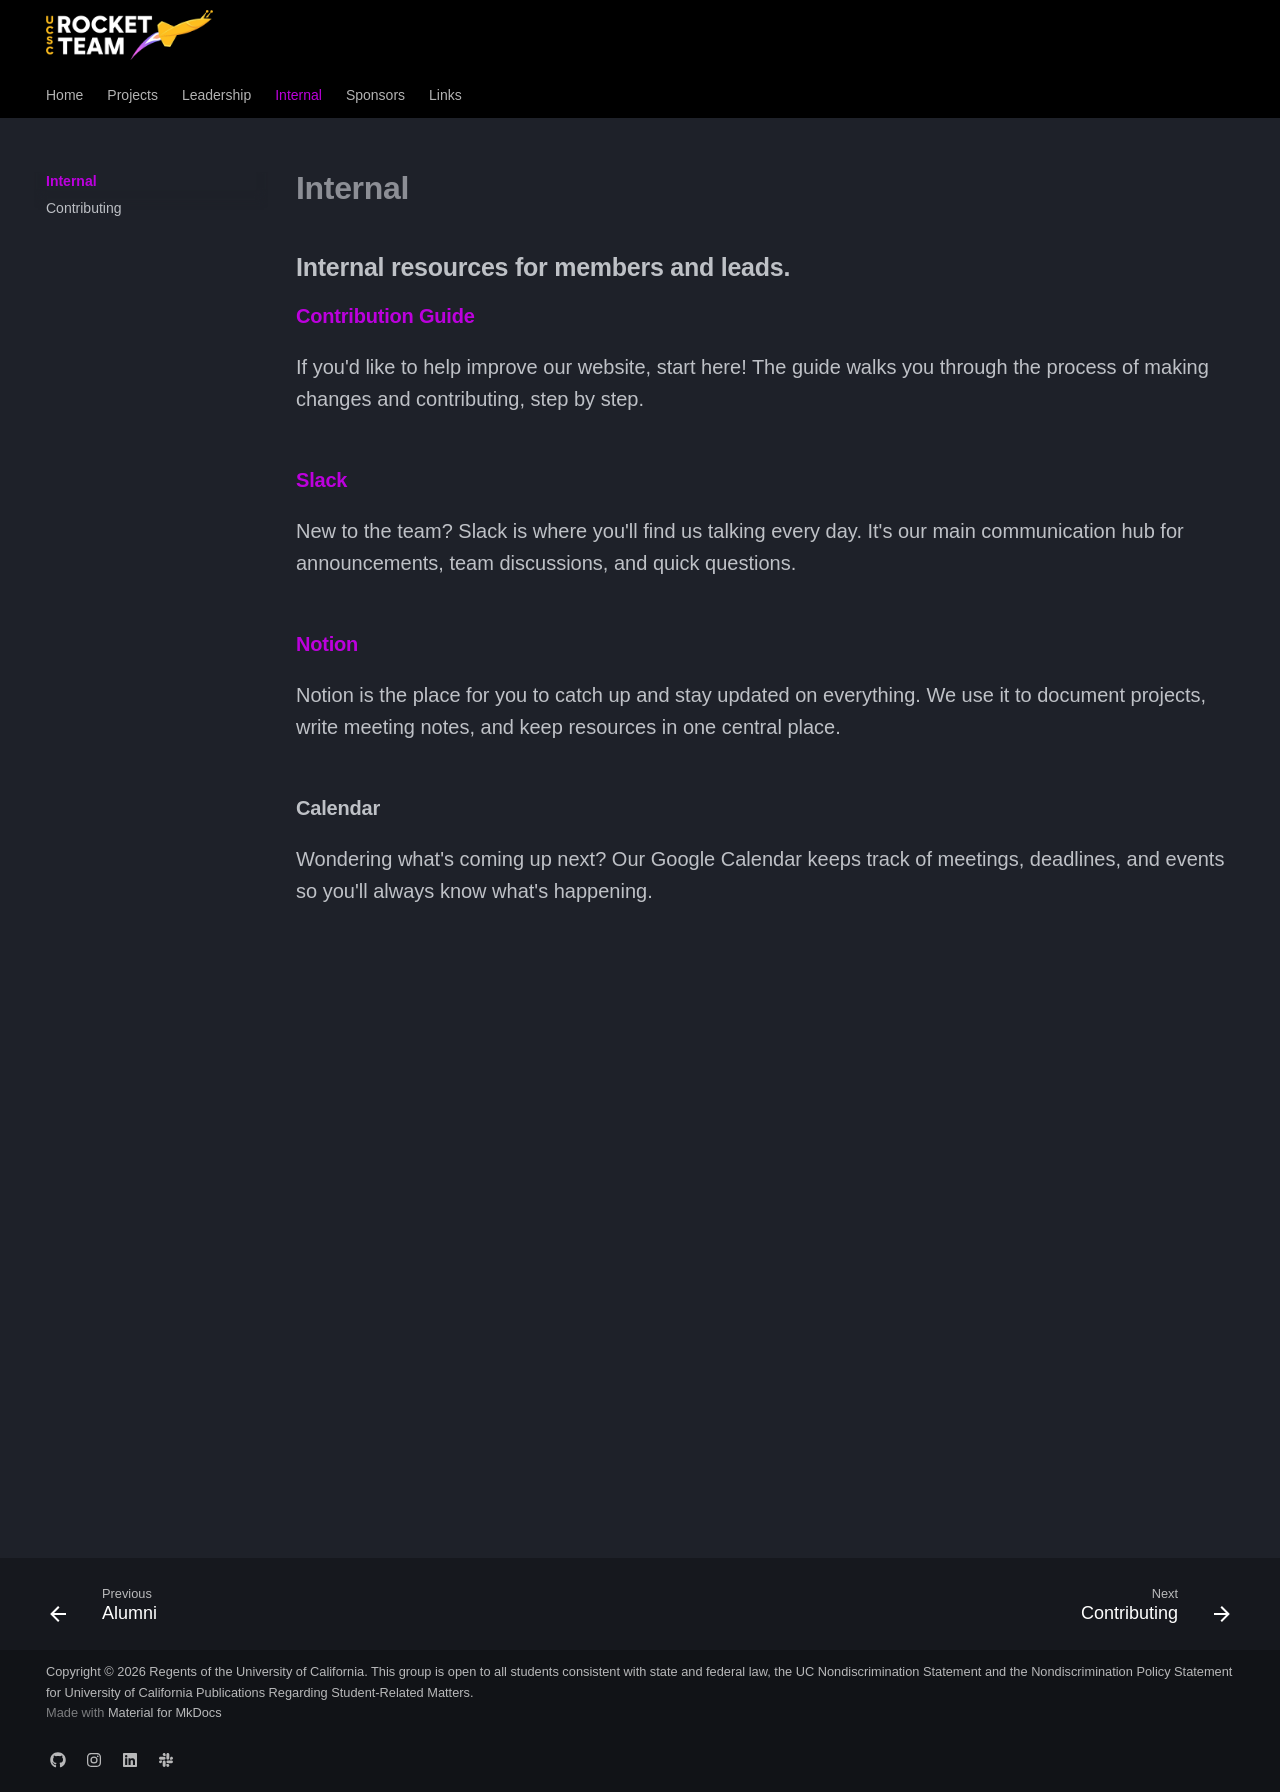

repository: UCSCRocketry/rocket-site · page: internal/index.html · generator: mkdocs

---
hide:
  - toc
---

# Internal

## Internal resources for members and leads.

### [Contribution Guide](contributing)

If you'd like to help improve our website, start here!
The guide walks you through the process of making changes and contributing, step by step.

### [Slack](https://rocketslug.slack.com/)

New to the team? Slack is where you'll find us talking every day.
It's our main communication hub for announcements, team discussions, and quick questions.

### [Notion](https://ucscrocketry.notion.site/?v=0e5418b1384643f5a15afb6b2e7cc674)

Notion is the place for you to catch up and stay updated on everything.
We use it to document projects, write meeting notes, and keep resources in one central place.

### Calendar

Wondering what's coming up next?
Our Google Calendar keeps track of meetings, deadlines, and events so you'll always know what's happening.

<iframe src="https://calendar.google.com/calendar/embed?src=3146toisnfhjbq2csupr8e6rjo%40group.calendar.google.com&ctz=America%2FLos_Angeles" style="border: 0" width="800" height="600" frameborder="0" scrolling="no"></iframe>
